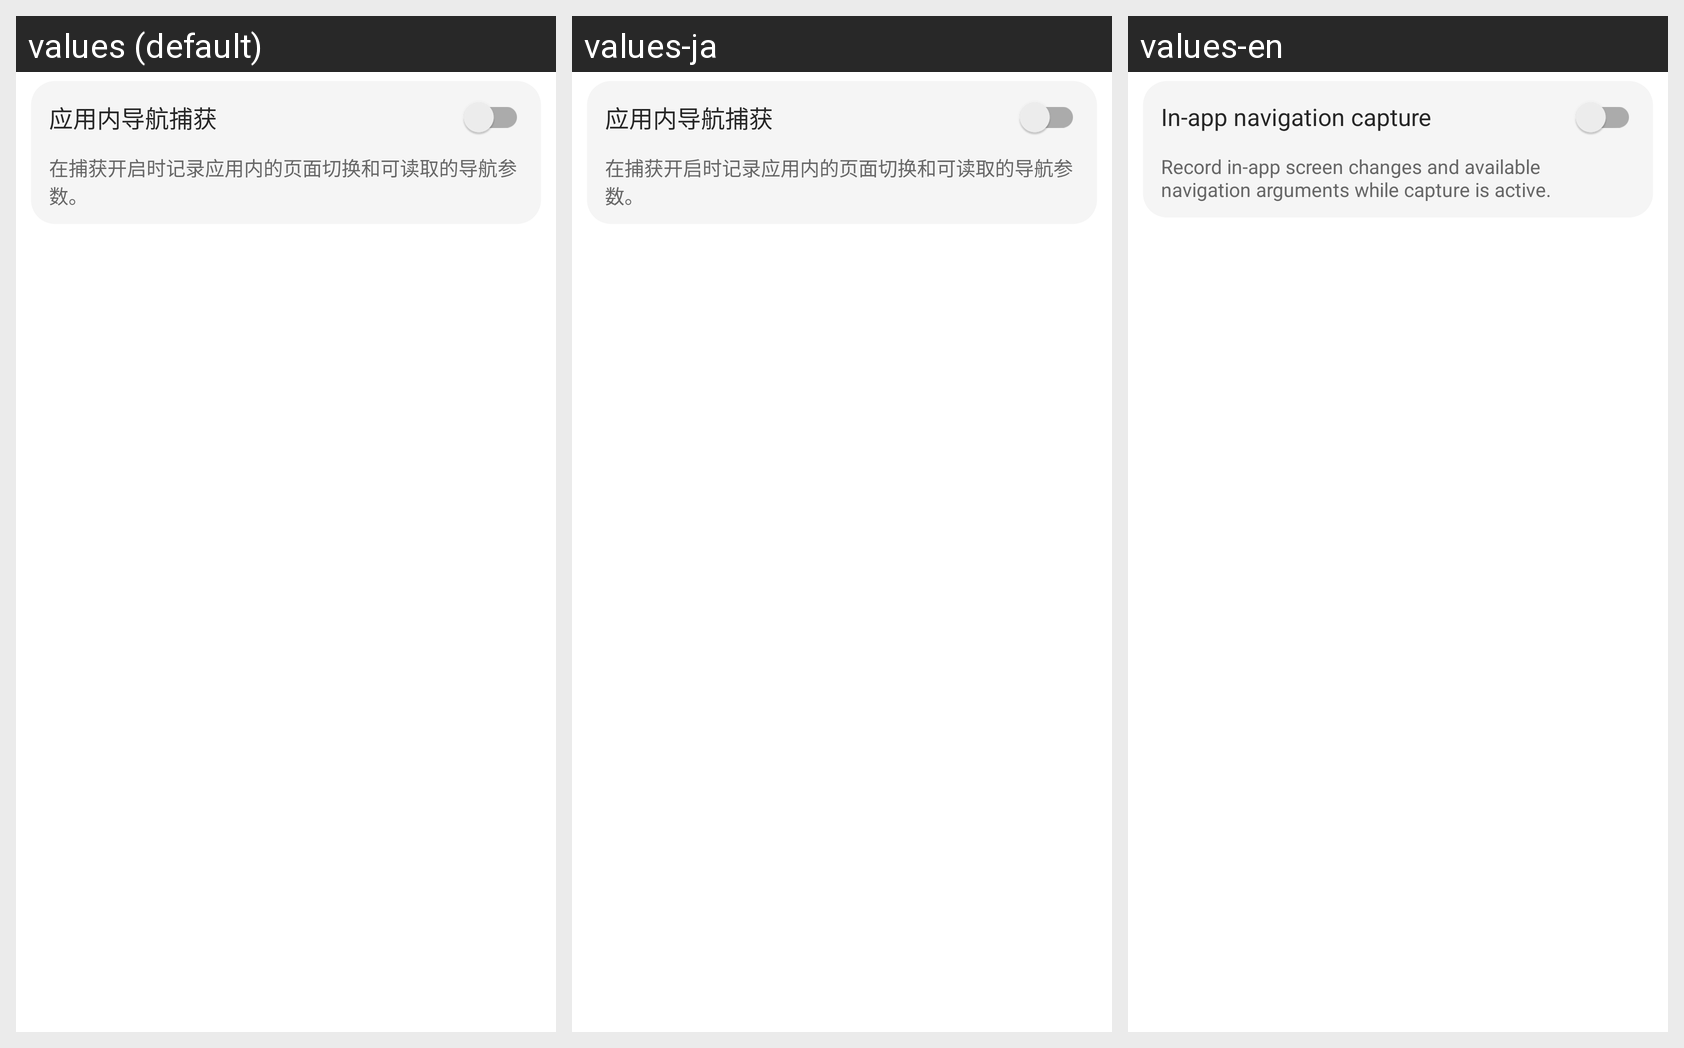

This grid shows one Android layout under several languages. Give, for every string resource on the screen, its name, the default text and each shown locale's text.
Android screen res/layout/fragment_settings.xml rendered under 3 locales, left to right: values (default), values-ja, values-en. Device: Nexus 5 (rendered at 1080×1920; each locale shown at half size, 540×960, under a caption strip naming it); theme Theme.HookIntent.
Strings drawn on this screen, with the default value and each locale's value (text and hints the layout hard-codes, and strings that could not be matched under every locale, appear in the picture but are not listed):

in_app_navigation_capture_title
  values: 应用内导航捕获
  values-ja: 应用内导航捕获  [not translated; the default value is used]
  values-en: In-app navigation capture

in_app_navigation_capture_summary
  values: 在捕获开启时记录应用内的页面切换和可读取的导航参数。
  values-ja: 在捕获开启时记录应用内的页面切换和可读取的导航参数。  [not translated; the default value is used]
  values-en: Record in-app screen changes and available navigation arguments while capture is active.
